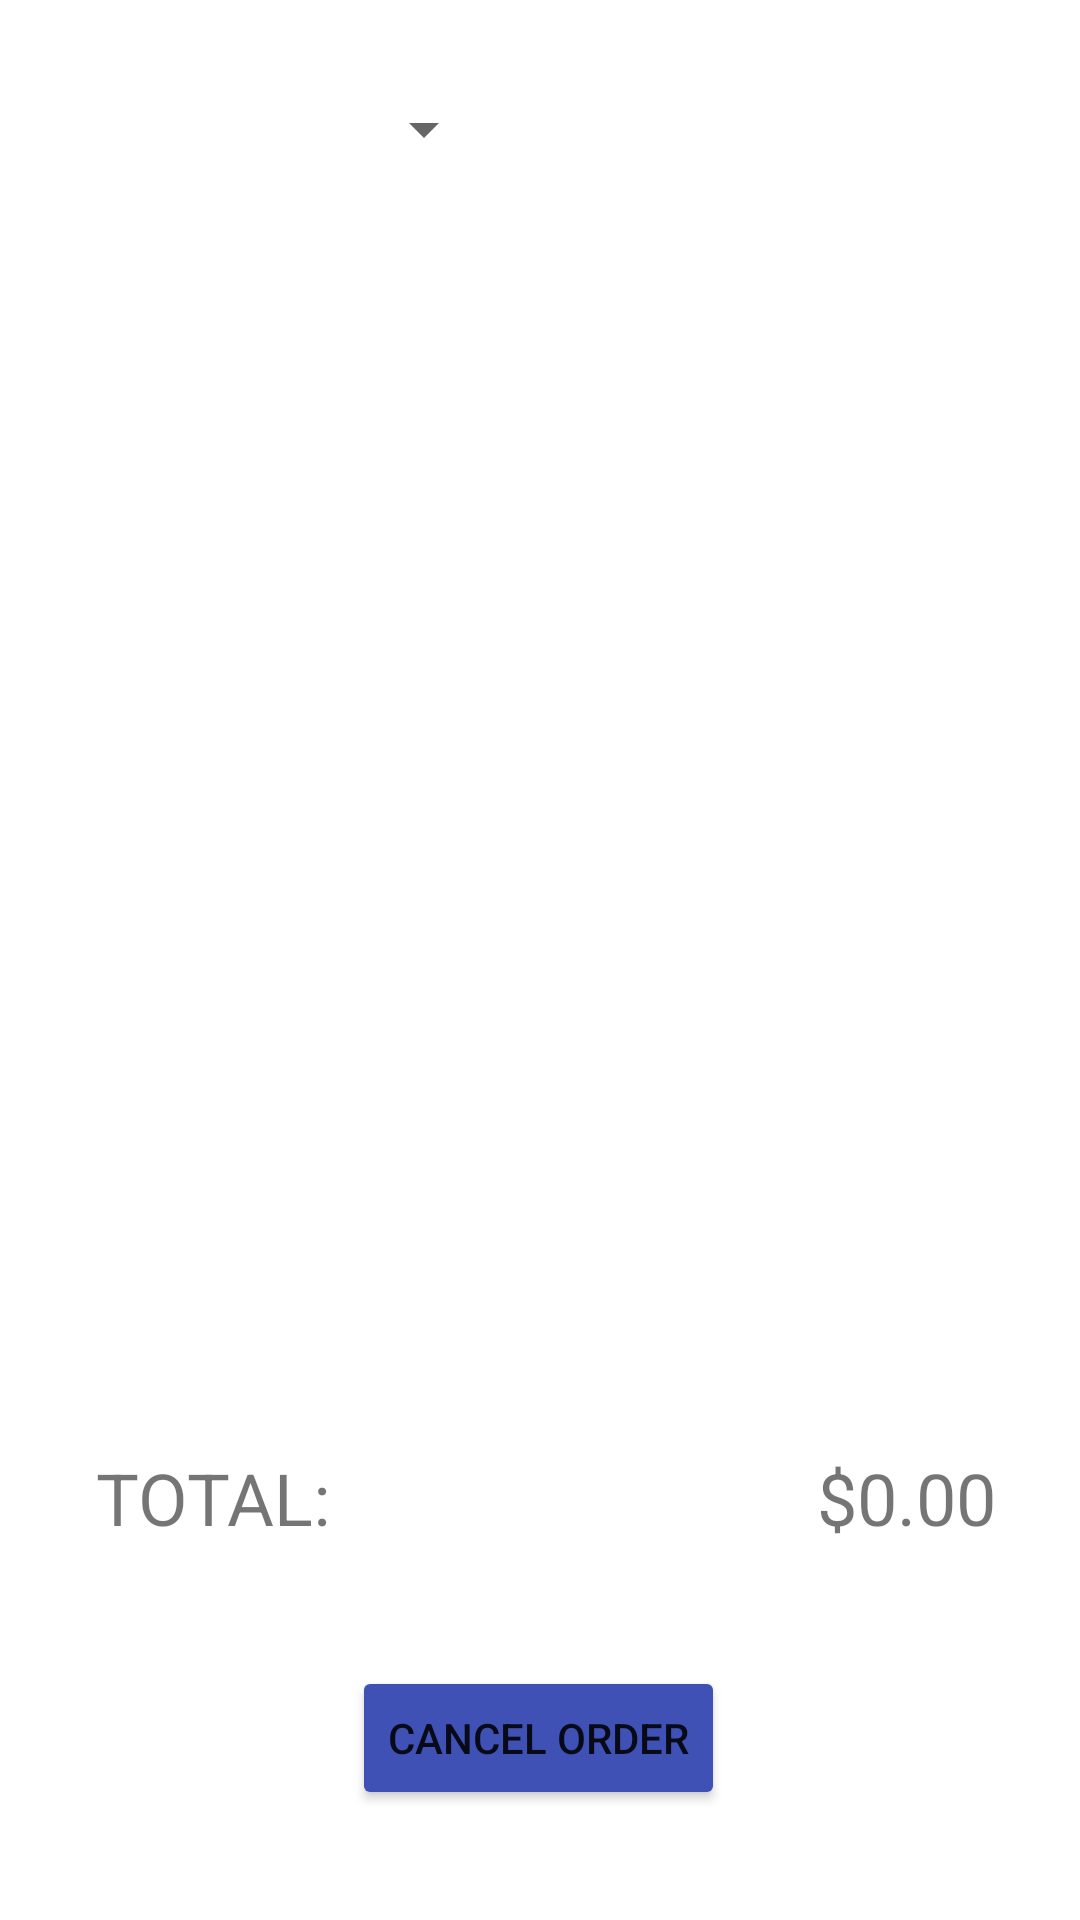

Produce the Android XML layout that renders to this screen, including the resource entries it uses.
<!-- AndroidManifest.xml: application theme Theme.ProjectFive -->
<!-- res/layout/activity_store_orders.xml -->
<?xml version="1.0" encoding="utf-8"?>
<androidx.constraintlayout.widget.ConstraintLayout xmlns:android="http://schemas.android.com/apk/res/android"
    xmlns:app="http://schemas.android.com/apk/res-auto"
    xmlns:tools="http://schemas.android.com/tools"
    android:layout_width="match_parent"
    android:layout_height="match_parent"
    tools:context=".StoreOrdersActivity">

    <ListView
        android:id="@+id/storeListView"
        android:layout_width="343dp"
        android:layout_height="369dp"
        android:layout_marginTop="24dp"
        app:layout_constraintEnd_toEndOf="parent"
        app:layout_constraintHorizontal_bias="0.491"
        app:layout_constraintStart_toStartOf="parent"
        app:layout_constraintTop_toBottomOf="@+id/orderSpinner" />

    <TextView
        android:id="@+id/textView5"
        android:layout_width="wrap_content"
        android:layout_height="wrap_content"
        android:layout_marginStart="32dp"
        android:layout_marginTop="32dp"
        android:text="TOTAL:"
        android:textSize="24sp"
        app:layout_constraintStart_toStartOf="parent"
        app:layout_constraintTop_toBottomOf="@+id/storeListView" />

    <TextView
        android:id="@+id/totalText"
        android:layout_width="wrap_content"
        android:layout_height="wrap_content"
        android:layout_marginTop="32dp"
        android:layout_marginEnd="28dp"
        android:text="$0.00"
        android:textSize="24sp"
        app:layout_constraintEnd_toEndOf="parent"
        app:layout_constraintTop_toBottomOf="@+id/storeListView" />

    <Button
        android:id="@+id/cancelButton"
        android:layout_width="wrap_content"
        android:layout_height="wrap_content"
        android:layout_marginTop="40dp"
        android:backgroundTint="#3F51B5"
        android:text="CANCEL ORDER"
        app:layout_constraintBottom_toBottomOf="parent"
        app:layout_constraintEnd_toEndOf="parent"
        app:layout_constraintHorizontal_bias="0.498"
        app:layout_constraintStart_toStartOf="parent"
        app:layout_constraintTop_toBottomOf="@+id/textView5"
        app:layout_constraintVertical_bias="0.0" />

    <Spinner
        android:id="@+id/orderSpinner"
        android:layout_width="131dp"
        android:layout_height="30dp"
        android:layout_marginTop="28dp"
        app:layout_constraintEnd_toEndOf="parent"
        app:layout_constraintHorizontal_bias="0.15"
        app:layout_constraintStart_toStartOf="parent"
        app:layout_constraintTop_toTopOf="parent" />

</androidx.constraintlayout.widget.ConstraintLayout>
<!-- resources referenced by this layout -->
<resources>
  <style name="Theme.ProjectFive" parent="Theme.MaterialComponents.DayNight.DarkActionBar">
          
          <item name="colorPrimary">@color/purple_500</item>
          <item name="colorPrimaryVariant">@color/purple_700</item>
          <item name="colorOnPrimary">@color/white</item>
          
          <item name="colorSecondary">@color/teal_200</item>
          <item name="colorSecondaryVariant">@color/teal_700</item>
          <item name="colorOnSecondary">@color/black</item>
          
          <item name="android:statusBarColor" tools:targetApi="l">?attr/colorPrimaryVariant</item>
          
      </style>
  <!-- not gathered from this repository: default colours our renderer supplied (Android Studio template values) -->
  <color name="purple_500">#FF6200EE</color>
  <color name="purple_700">#FF3700B3</color>
  <color name="teal_200">#FF03DAC5</color>
  <color name="teal_700">#FF018786</color>
  <color name="black">#FF000000</color>
  <color name="white">#FFFFFFFF</color>
</resources>
